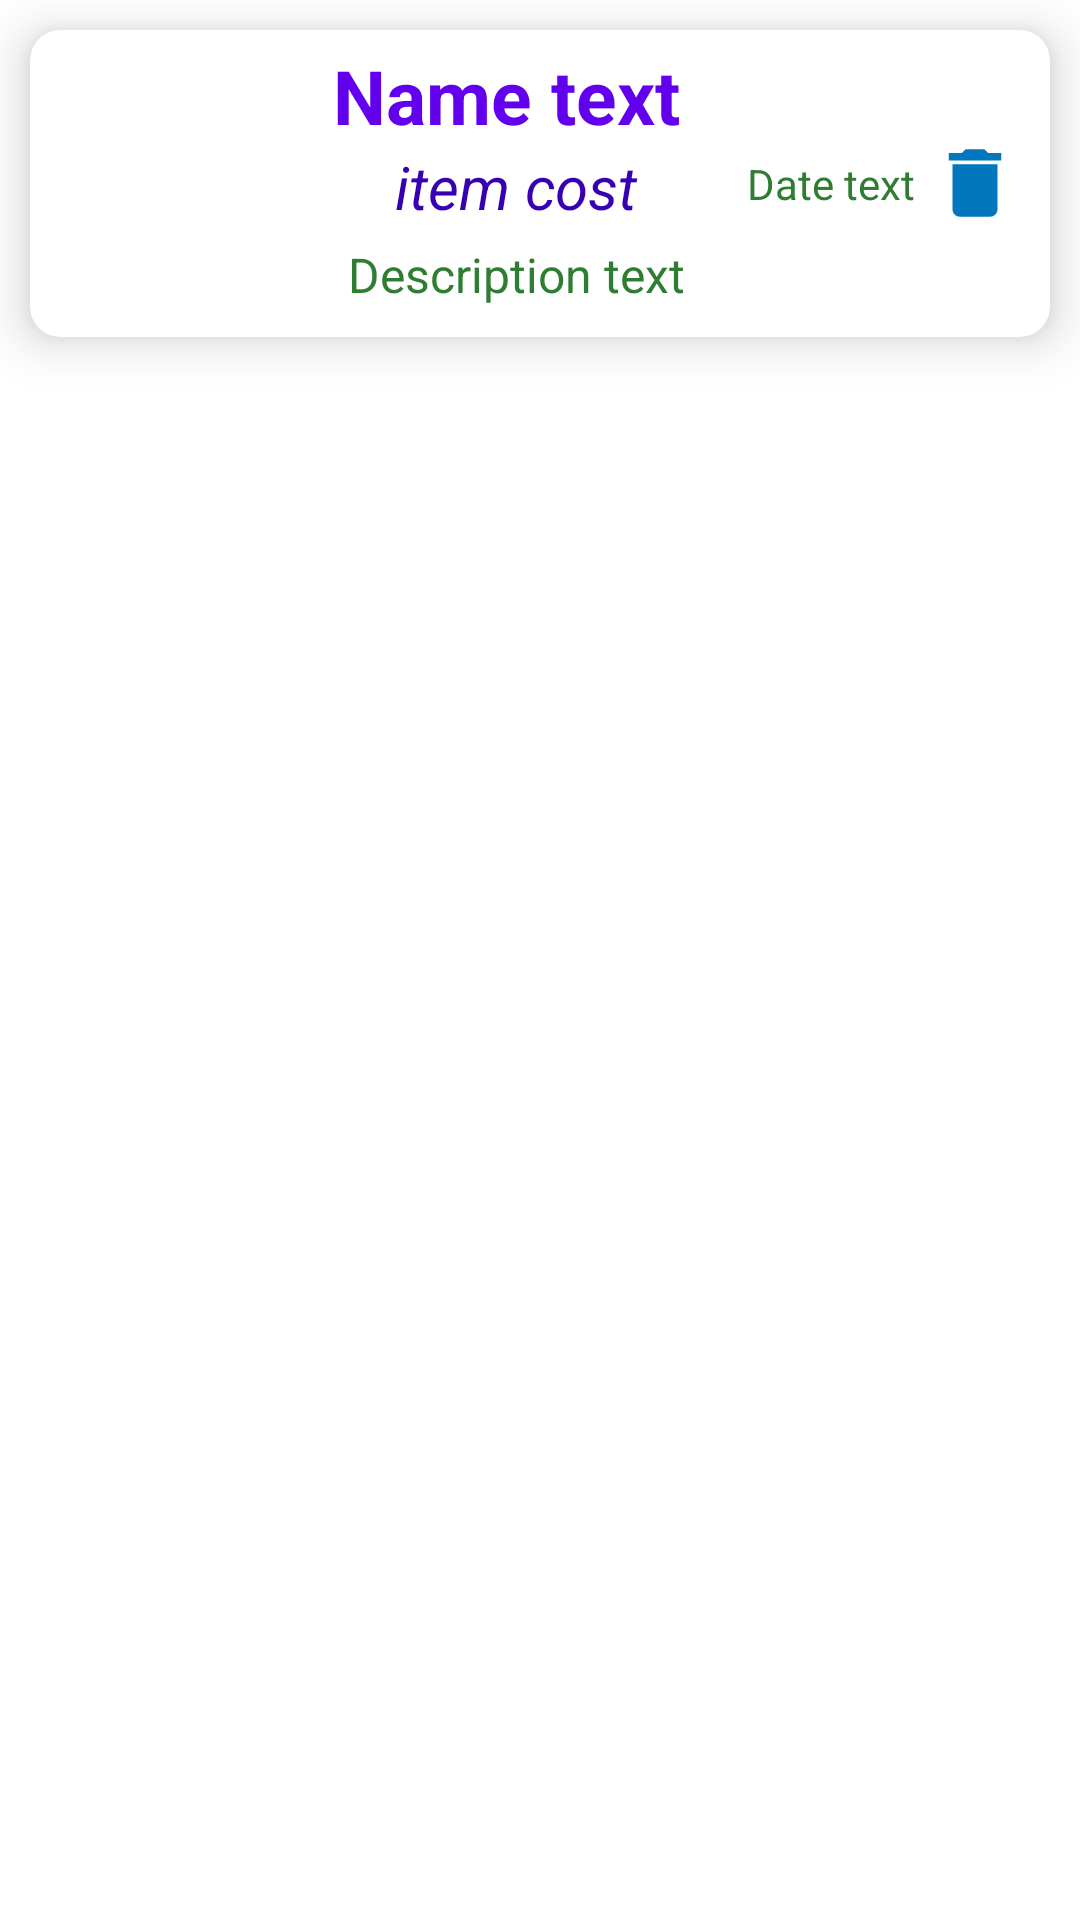

The Android layout XML behind this screen, and the referenced resources:
<!-- AndroidManifest.xml: application theme Theme.HomeBudgetManagementSystem -->
<!-- res/layout/p1_recycler_items_list.xml -->
<?xml version="1.0" encoding="utf-8"?>

<LinearLayout xmlns:android="http://schemas.android.com/apk/res/android"
    xmlns:app="http://schemas.android.com/apk/res-auto"
    xmlns:tools="http://schemas.android.com/tools"
    android:orientation="vertical"
    android:weightSum="3"
    android:layout_width="match_parent"
    android:layout_height="wrap_content">

    <androidx.cardview.widget.CardView
        android:layout_width="match_parent"
        android:layout_height="wrap_content"
        android:layout_margin="10dp"
        app:cardCornerRadius="10dp"
        app:cardElevation="10dp"
        android:id="@+id/cardView">

    <LinearLayout
        android:layout_width="match_parent"
        android:layout_height="wrap_content"
        android:layout_gravity="center"
        android:gravity="center"
        android:orientation="horizontal">

        <ImageView
            android:id="@+id/imageView"
            android:layout_width="80dp"
            android:layout_height="80dp"
           android:layout_marginLeft="10dp"
            android:scaleType="fitXY"
            android:src="@drawable/mixed"/>

        <LinearLayout
            android:layout_width="match_parent"
            android:layout_height="wrap_content"
            android:layout_weight="1"
            android:layout_margin="5dp"
            android:layout_gravity="center"
            android:gravity="center"
            android:orientation="vertical">

            <TextView
                android:id="@+id/name_text"
                android:layout_width="match_parent"
                android:layout_height="wrap_content"
                android:textColor="@color/purple_500"
                android:textSize="25sp"
                android:textStyle="bold"

                android:gravity="center"
                android:text="Name text " />
            <TextView
                android:id="@+id/cost_text"
                android:layout_width="match_parent"
                android:layout_height="wrap_content"
                android:textColor="@color/purple_700"
                android:gravity="center"
                android:textStyle="italic"
                android:textSize="20dp"

                android:text="item cost" />

            <TextView
                android:id="@+id/description_text"
                android:layout_width="match_parent"
                android:layout_height="wrap_content"
                android:textColor="@color/green"
                android:layout_margin="5dp"
                android:gravity="center"
                android:textSize="16sp"
                android:text="Description text" />



        </LinearLayout>

        <TextView
            android:id="@+id/date_text"
            android:layout_width="wrap_content"
            android:layout_height="wrap_content"
            android:textColor="@color/green"
            android:layout_margin="5dp"
            android:gravity="center"
            android:text="Date text" />
        <ImageView
            android:id="@+id/deleteImage"
            android:layout_width="30dp"
            android:layout_height="50dp"
            android:src="@drawable/ic_delete"
            android:layout_marginRight="10dp" />




    </LinearLayout>
    </androidx.cardview.widget.CardView>
</LinearLayout>
<!-- resources referenced by this layout -->
<resources>
  <color name="green">#2E7D32</color>
  <color name="purple_500">#FF6200EE</color>
  <color name="purple_700">#FF3700B3</color>
  <!-- drawable ic_delete (drawable) -->
  <vector xmlns:android="http://schemas.android.com/apk/res/android"
      android:width="24dp"
      android:height="24dp"
      android:tint="#0277BD"
      android:viewportWidth="24"
      android:viewportHeight="24">
      <path
          android:fillColor="#FF8F00"
          android:pathData="M6,19c0,1.1 0.9,2 2,2h8c1.1,0 2,-0.9 2,-2V7H6v12zM19,4h-3.5l-1,-1h-5l-1,1H5v2h14V4z" />
  </vector>
  <style name="Theme.HomeBudgetManagementSystem" parent="Theme.MaterialComponents.DayNight.DarkActionBar">
          
          <item name="colorPrimary">@color/purple_500</item>
          <item name="colorPrimaryVariant">@color/purple_700</item>
          <item name="colorOnPrimary">@color/white</item>
          
          <item name="colorSecondary">@color/teal_200</item>
          <item name="colorSecondaryVariant">@color/teal_700</item>
          <item name="colorOnSecondary">@color/black</item>
          
          <item name="android:statusBarColor" tools:targetApi="l">?attr/colorPrimaryVariant</item>
          
      </style>
  <color name="white">#FFFFFFFF</color>
  <color name="teal_200">#FF03DAC5</color>
  <color name="teal_700">#FF018786</color>
  <color name="black">#FF000000</color>
</resources>
